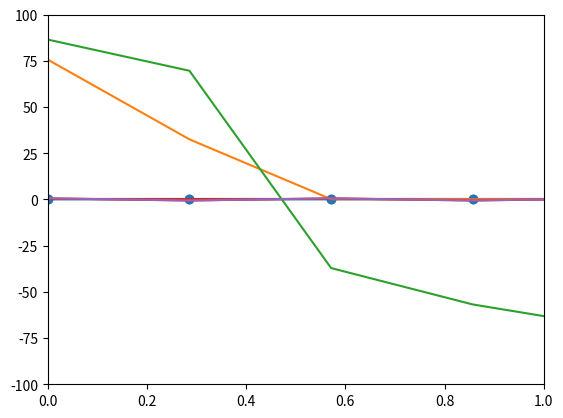

This chart was generated by the following Python code:
# -*- coding: utf-8 -*-
"""
Spyder Editor

This is a temporary script file.
"""

import numpy as np
import matplotlib.pyplot as plt

def impulse_response(n,M,omega1,omega2):
    hd = np.zeros(len(n))
    for i in range(len(n)):
        if n[i] == M/2.:
            hd[i] = 1 - ((omega2 - omega1)/np.pi)
        else:
            hd[i] = (1./(np.pi*(n[i]-(M/2.)))) * (np.sin(omega2 * (n[i]-(M/2.))) - np.sin( omega1 *(n[i]-(M/2.))))
    return hd

    
M = 40

length = M
samples = 100+length



n = np.linspace(0,length,(samples)+1)
x = np.linspace(0, length, len(n))

omega1 =   5*np.pi/12. #(np.pi)/2. - delta 
omega2 =   5*np.pi/8. # (np.pi)/2. + delta


hd = impulse_response(n,M,omega1,omega2)



plt.stem(n,hd)
plt.axis([0,20,-1.5,1.5])
plt.show()
#==============================================================================
# Windows
#==============================================================================

def hamming(n,M):
    w = np.zeros(len(n))
    for i in range(len(n)):
        if n[i] <= M:
            w[i]=0.54-0.46*np.cos((2*np.pi*n[i])/M)
    return w
    
w = hamming(n,M)

plt.plot(n,w)
plt.show()


h = w * hd
plt.stem(n,h)
plt.axis([-2,22,-0.8,0.8])
plt.show()

#==============================================================================
# Fourier tansformation
#==============================================================================


def fft(x):
    return np.fft.fft(x)

def dB(X):
    return 20*np.log(np.abs(X))

H = fft(h)
W = fft(w)

plt.plot(x,np.abs(W))
plt.axis([0,1,-10,21])
plt.show()

plt.plot(x,dB(W))
plt.axis([0,1,-100,100])
plt.show()

plt.plot(x,H)

plt.show()

plt.plot(x,fft(hd))
plt.show()